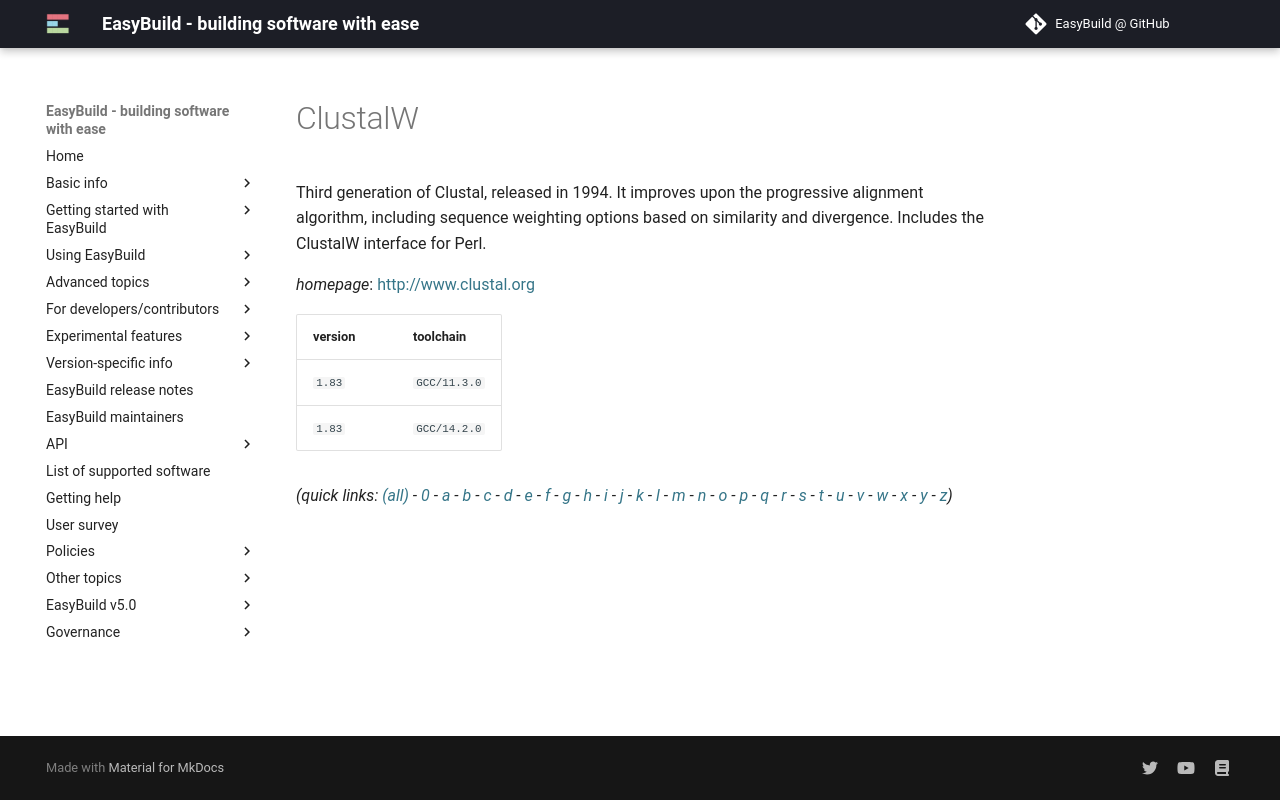

repository: easybuilders/easybuild-docs · page: version-specific/supported-software/c/ClustalW/index.html · generator: mkdocs

---
search:
  boost: 0.5
---
# ClustalW

Third generation of Clustal, released in 1994. It improves upon the progressive alignment algorithm, including sequence weighting options based on similarity and divergence. Includes the ClustalW interface for Perl.

*homepage*: <http://www.clustal.org>

version | toolchain
--------|----------
``1.83`` | ``GCC/11.3.0``
``1.83`` | ``GCC/14.2.0``


*(quick links: [(all)](../index.md) - [0](../0/index.md) - [a](../a/index.md) - [b](../b/index.md) - [c](../c/index.md) - [d](../d/index.md) - [e](../e/index.md) - [f](../f/index.md) - [g](../g/index.md) - [h](../h/index.md) - [i](../i/index.md) - [j](../j/index.md) - [k](../k/index.md) - [l](../l/index.md) - [m](../m/index.md) - [n](../n/index.md) - [o](../o/index.md) - [p](../p/index.md) - [q](../q/index.md) - [r](../r/index.md) - [s](../s/index.md) - [t](../t/index.md) - [u](../u/index.md) - [v](../v/index.md) - [w](../w/index.md) - [x](../x/index.md) - [y](../y/index.md) - [z](../z/index.md))*
